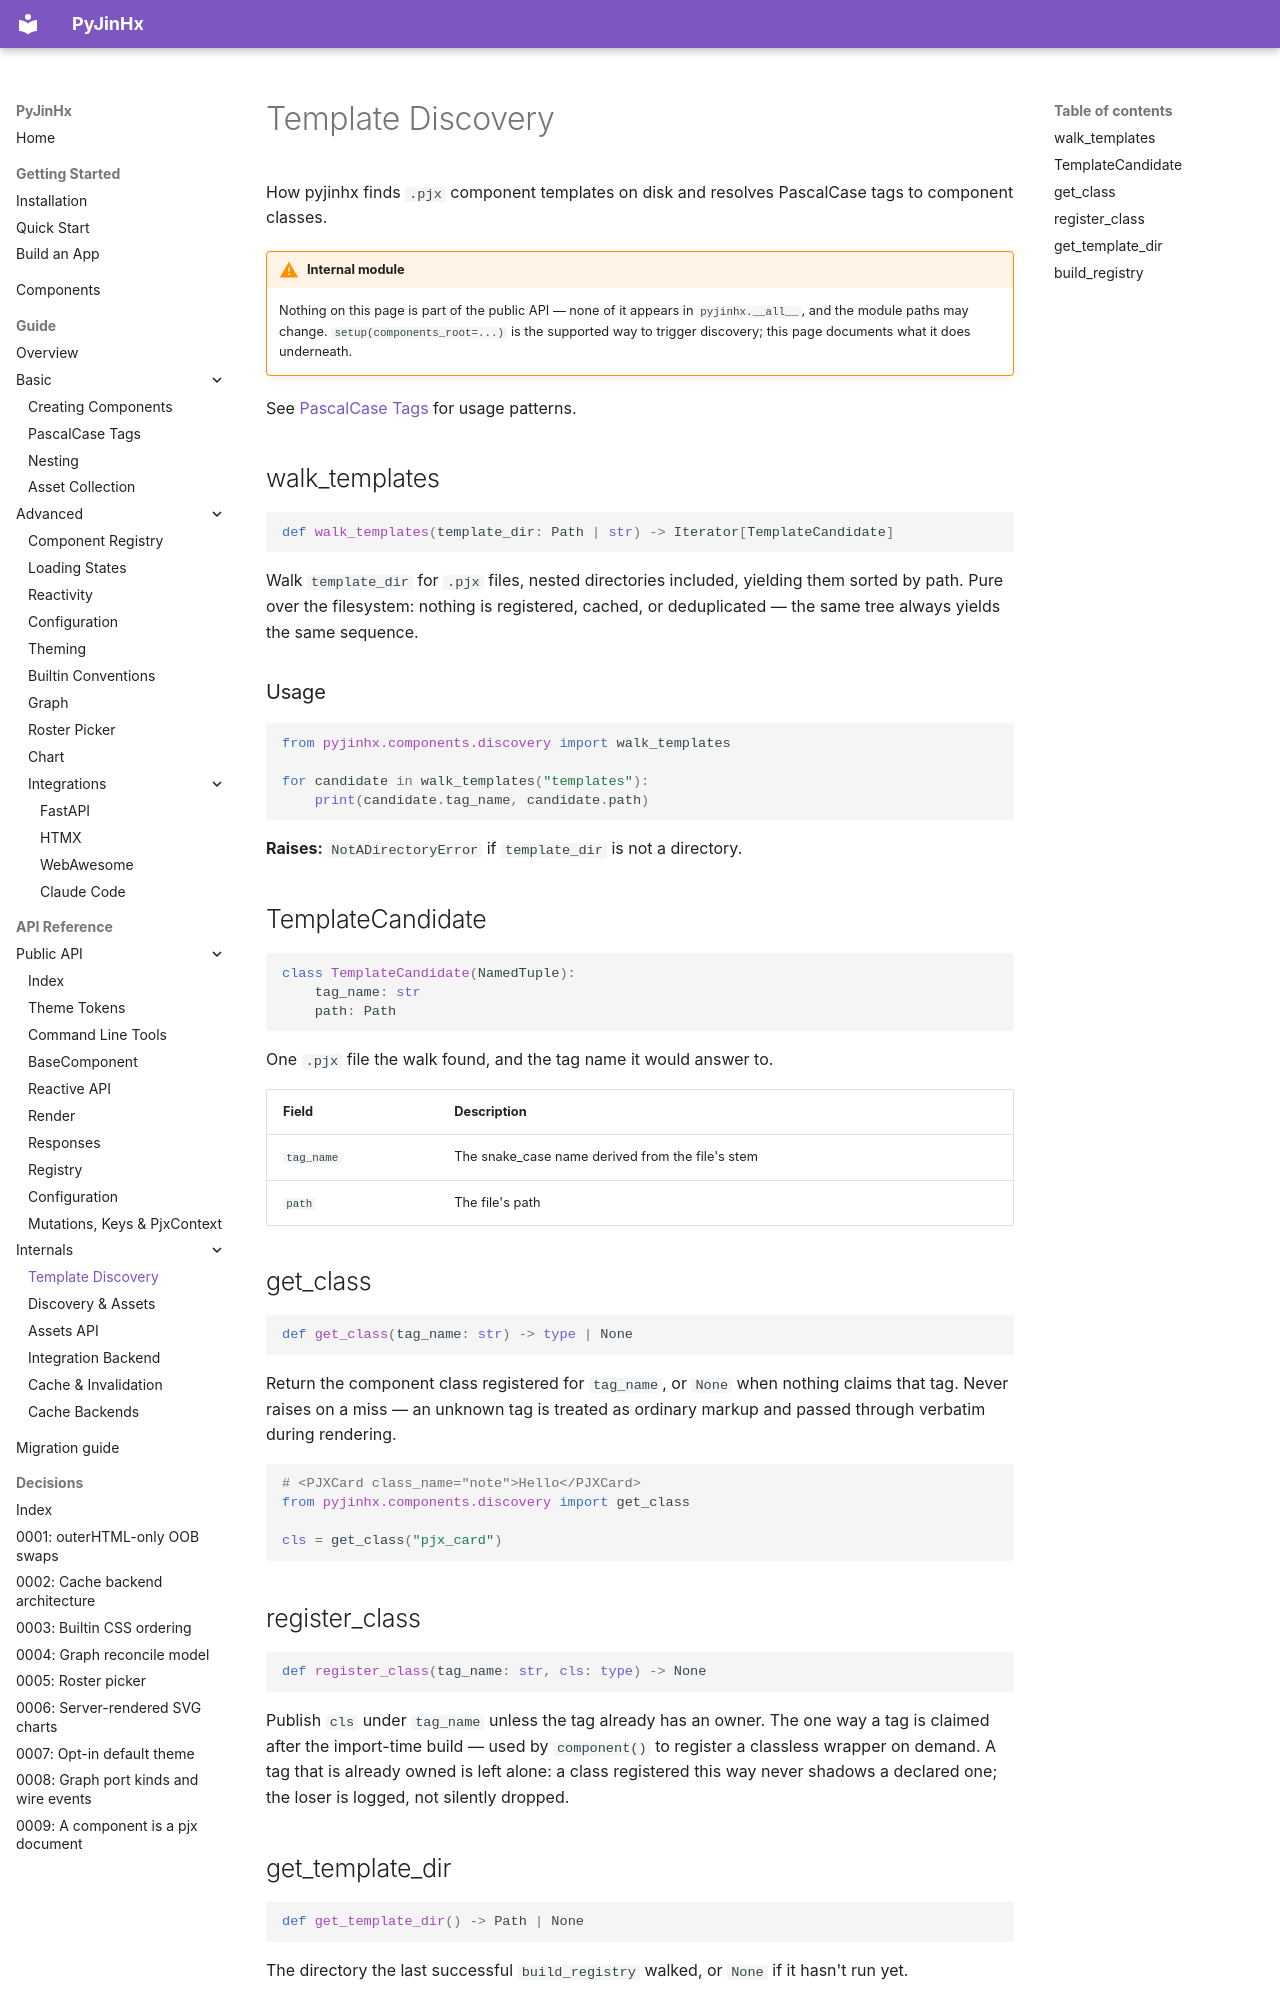

repository: paulomtts/pyjinhx · page: api/parser/index.html · generator: mkdocs

# Template Discovery

How pyjinhx finds `.pjx` component templates on disk and resolves PascalCase tags to component classes.

!!! warning "Internal module"
    Nothing on this page is part of the public API — none of it appears in
    `pyjinhx.__all__`, and the module paths may change. `setup(components_root=...)` is
    the supported way to trigger discovery; this page documents what it does underneath.

See [PascalCase Tags](../guide/tags.md) for usage patterns.

## walk_templates

```python
def walk_templates(template_dir: Path | str) -> Iterator[TemplateCandidate]
```

Walk `template_dir` for `.pjx` files, nested directories included, yielding them sorted by path. Pure over the filesystem: nothing is registered, cached, or deduplicated — the same tree always yields the same sequence.

### Usage

```python
from pyjinhx.components.discovery import walk_templates

for candidate in walk_templates("templates"):
    print(candidate.tag_name, candidate.path)
```

**Raises:** `NotADirectoryError` if `template_dir` is not a directory.

## TemplateCandidate

```python
class TemplateCandidate(NamedTuple):
    tag_name: str
    path: Path
```

One `.pjx` file the walk found, and the tag name it would answer to.

| Field | Description |
|-------|-------------|
| `tag_name` | The snake_case name derived from the file's stem |
| `path` | The file's path |

## get_class

```python
def get_class(tag_name: str) -> type | None
```

Return the component class registered for `tag_name`, or `None` when nothing claims that tag. Never raises on a miss — an unknown tag is treated as ordinary markup and passed through verbatim during rendering.

```python
# <PJXCard class_name="note">Hello</PJXCard>
from pyjinhx.components.discovery import get_class

cls = get_class("pjx_card")
```

## register_class

```python
def register_class(tag_name: str, cls: type) -> None
```

Publish `cls` under `tag_name` unless the tag already has an owner. The one way a tag is claimed after the import-time build — used by `component()` to register a classless wrapper on demand. A tag that is already owned is left alone: a class registered this way never shadows a declared one; the loser is logged, not silently dropped.

## get_template_dir

```python
def get_template_dir() -> Path | None
```

The directory the last successful `build_registry` walked, or `None` if it hasn't run yet.
